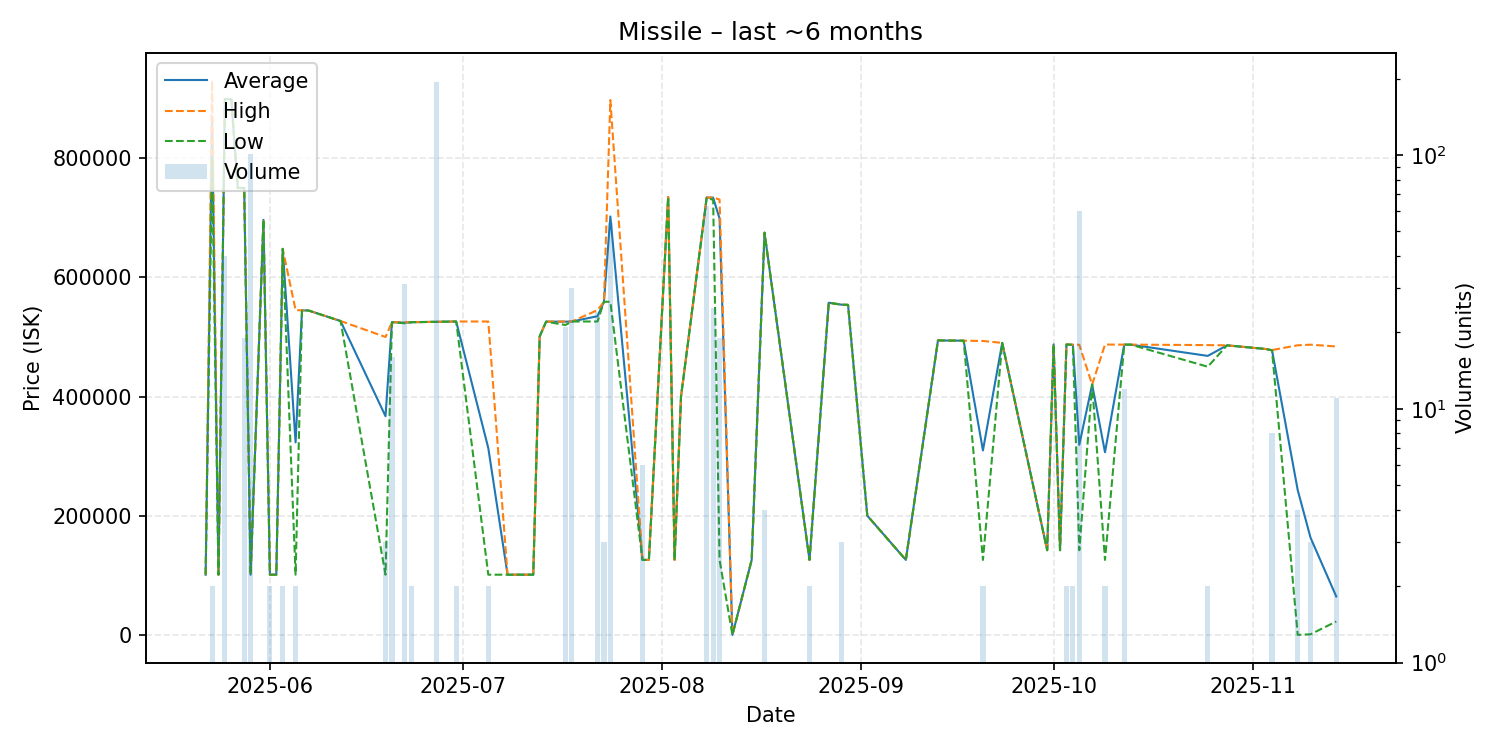

The file beside this chart, header and first rows:
date, average, highest, lowest, order_count, volume
2025-05-22, 101000, 101000, 101000, 1, 1
2025-05-23, 865000, 930000, 800000, 2, 2
2025-05-24, 101000, 101000, 101000, 1, 1
2025-05-25, 899400, 899400, 899400, 1, 40
2025-05-26, 898500, 898500, 898500, 1, 1
2025-05-27, 750000, 750000, 750000, 1, 1
2025-05-28, 749900, 749900, 749900, 19, 19
2025-05-29, 101000, 101000, 101000, 2, 101
2025-05-31, 696500, 696500, 696500, 1, 1
2025-06-01, 101000, 101000, 101000, 2, 2
2025-06-02, 101000, 101000, 101000, 1, 1
2025-06-03, 647800, 647800, 647800, 2, 2
2025-06-05, 323050, 545100, 101000, 2, 2
2025-06-06, 544500, 544500, 544500, 1, 1
2025-06-07, 544400, 544400, 544400, 1, 1
2025-06-12, 526700, 526700, 526700, 1, 1
2025-06-19, 366967, 499950, 101000, 3, 3
2025-06-20, 524700, 524700, 524700, 1, 16
2025-06-22, 523884, 524700, 522900, 13, 31
2025-06-23, 524700, 524700, 524700, 2, 2
2025-06-27, 525400, 525400, 525400, 5, 194
2025-06-30, 525900, 525900, 525900, 2, 2
2025-07-05, 313450, 525900, 101000, 2, 2
2025-07-08, 101000, 101000, 101000, 1, 1
2025-07-12, 101000, 101000, 101000, 1, 1
2025-07-13, 501000, 501000, 501000, 1, 1
2025-07-14, 525700, 525700, 525700, 1, 1
2025-07-17, 525605, 525900, 520000, 4, 21
2025-07-18, 525900, 525900, 525900, 2, 30
2025-07-22, 534804, 545000, 525900, 7, 24
2025-07-23, 559000, 559000, 559000, 1, 3
2025-07-24, 702122, 897500, 559000, 9, 54
2025-07-29, 125800, 125800, 125800, 1, 6
2025-07-30, 125800, 125800, 125800, 1, 1
2025-08-02, 734900, 734900, 734900, 1, 1
2025-08-03, 125800, 125800, 125800, 1, 1
2025-08-04, 400000, 400000, 400000, 1, 1
2025-08-08, 733894, 733900, 733800, 4, 63
2025-08-09, 733716, 733900, 730000, 3, 25
2025-08-10, 698779, 730600, 125800, 4, 19
2025-08-12, 0.02, 0.02, 0.02, 1, 1
2025-08-15, 125800, 125800, 125800, 1, 1
2025-08-17, 674900, 674900, 674900, 3, 4
2025-08-24, 125800, 125800, 125800, 1, 2
2025-08-27, 557400, 557400, 557400, 1, 1
2025-08-29, 554133, 554200, 554100, 3, 3
2025-08-30, 553800, 553800, 553800, 1, 1
2025-09-02, 200000, 200000, 200000, 1, 1
2025-09-08, 125800, 125800, 125800, 1, 1
2025-09-13, 494200, 494200, 494200, 1, 1
2025-09-14, 494000, 494000, 494000, 1, 1
2025-09-17, 493700, 493700, 493700, 1, 1
2025-09-20, 309500, 493200, 125800, 2, 2
2025-09-23, 490000, 490000, 490000, 1, 1
2025-09-30, 142100, 142100, 142100, 1, 1
2025-10-01, 487500, 487500, 487500, 1, 1
2025-10-02, 142100, 142100, 142100, 1, 1
2025-10-03, 487300, 487300, 487300, 2, 2
2025-10-04, 486850, 486900, 486800, 2, 2
2025-10-05, 319030, 486900, 142100, 8, 60
... 11 more rows
